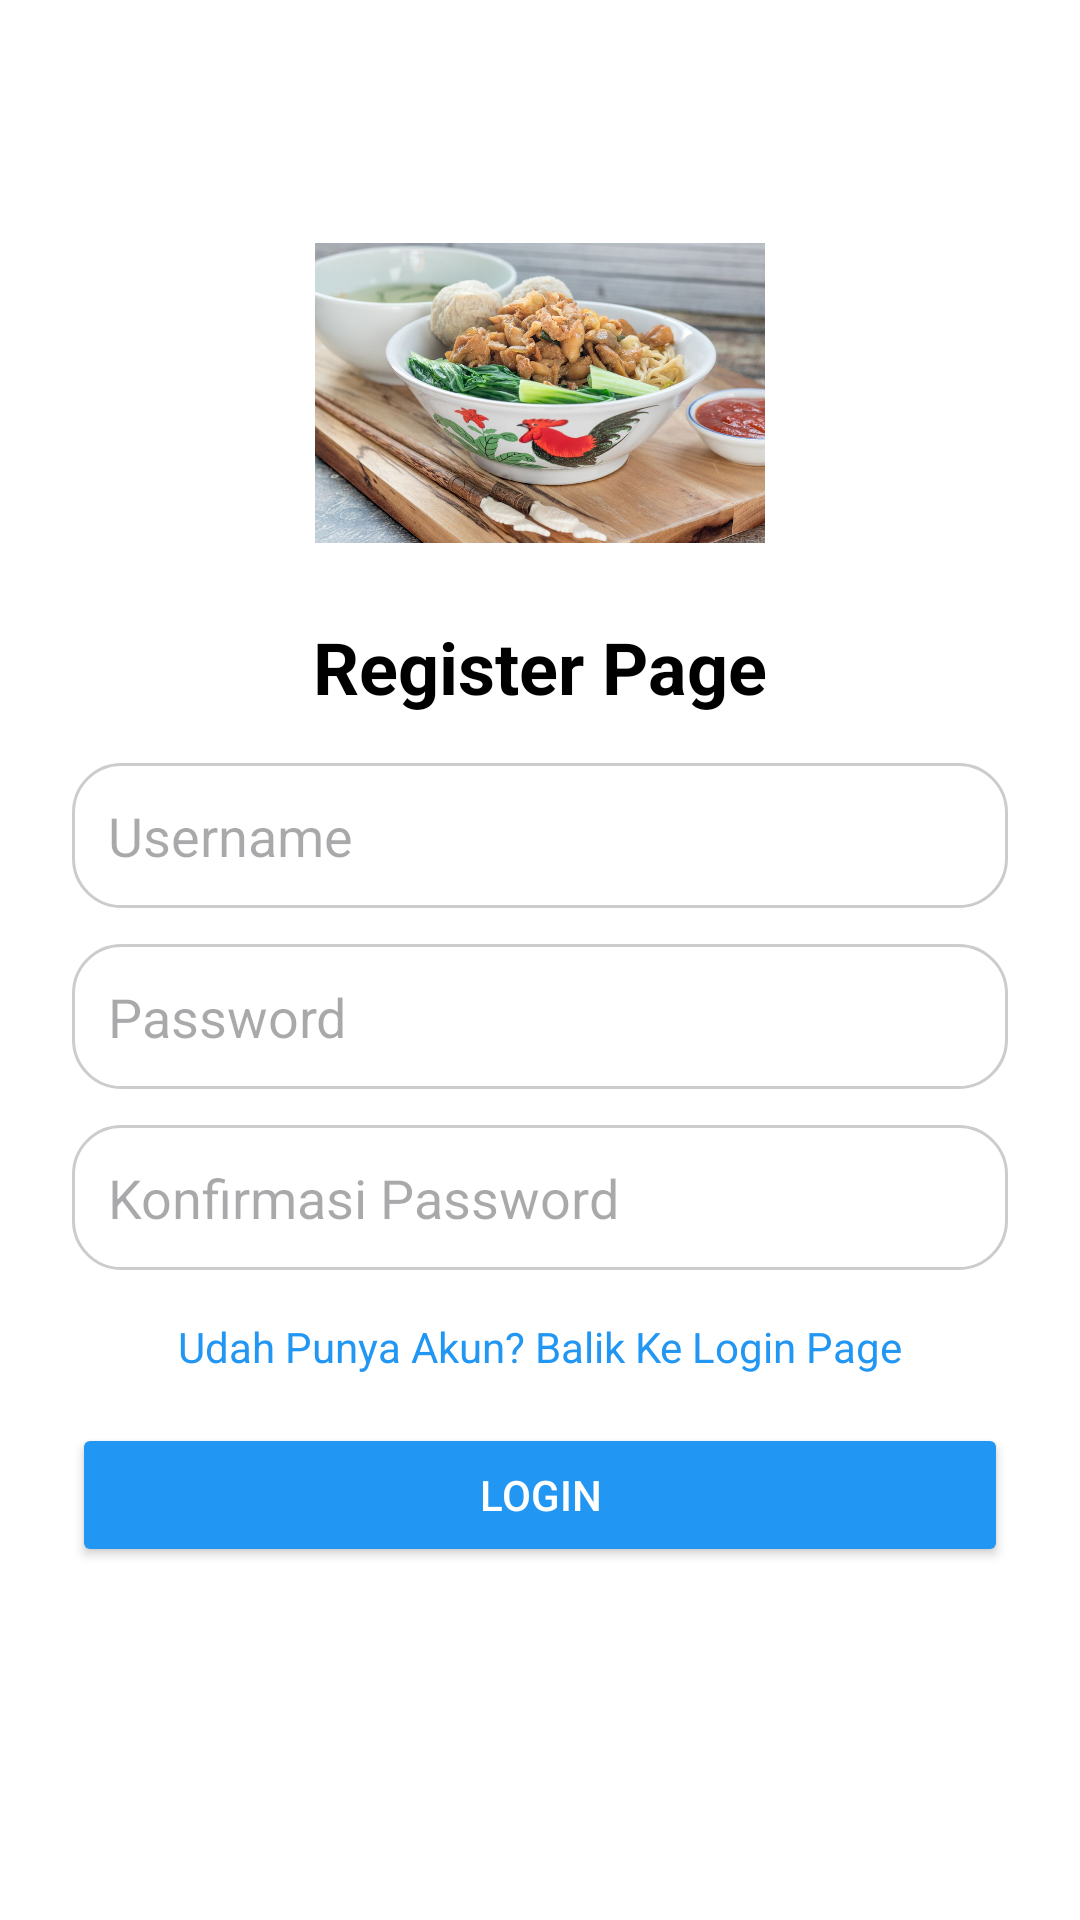

Write the Android layout XML for this screen, with the resource values it uses.
<!-- AndroidManifest.xml: application theme Theme.UTSPEMOB -->
<!-- res/layout/register_page.xml -->
<?xml version="1.0" encoding="utf-8"?>
<androidx.constraintlayout.widget.ConstraintLayout xmlns:android="http://schemas.android.com/apk/res/android"
    xmlns:app="http://schemas.android.com/apk/res-auto"
    xmlns:tools="http://schemas.android.com/tools"
    android:id="@+id/main"
    android:layout_width="match_parent"
    android:layout_height="match_parent"
    tools:context=".RegisterPage">

    <ScrollView
        android:layout_width="match_parent"
        android:layout_height="match_parent"
        android:background="#FFFFFF">

        <LinearLayout
            android:layout_width="match_parent"
            android:layout_height="wrap_content"
            android:orientation="vertical"
            android:padding="24dp"
            android:gravity="center_horizontal">

            <ImageView
                android:id="@+id/logoImageView"
                android:layout_width="150dp"
                android:layout_height="150dp"
                android:src="@drawable/mieayam"
                android:layout_marginTop="32dp"
                android:contentDescription="Logo" />

            <TextView
                android:id="@+id/register"
                android:layout_width="wrap_content"
                android:layout_height="wrap_content"
                android:text="Register Page"
                android:textSize="24sp"
                android:textStyle="bold"
                android:textColor="#000000"/>

            <EditText
                android:id="@+id/usernameEditTextR"
                android:layout_width="match_parent"
                android:layout_height="wrap_content"
                android:hint="Username"
                android:inputType="textPersonName"
                android:layout_marginTop="16dp"
                android:padding="12dp"
                android:background="@drawable/rounded_edittext" />

            <EditText
                android:id="@+id/passwordEditTextR"
                android:layout_width="match_parent"
                android:layout_height="wrap_content"
                android:hint="Password"
                android:inputType="textPassword"
                android:layout_marginTop="12dp"
                android:padding="12dp"
                android:background="@drawable/rounded_edittext" />

            <EditText
                android:id="@+id/konfirmpasswordEditTextR"
                android:layout_width="match_parent"
                android:layout_height="wrap_content"
                android:hint="Konfirmasi Password"
                android:inputType="textPassword"
                android:layout_marginTop="12dp"
                android:padding="12dp"
                android:background="@drawable/rounded_edittext" />

            <TextView
                android:id="@+id/loginTextView"
                android:layout_width="wrap_content"
                android:layout_height="wrap_content"
                android:text="Udah Punya Akun? Balik Ke Login Page"
                android:textColor="#2196F3"
                android:textSize="14sp"
                android:layout_marginTop="16dp"
                android:layout_gravity="center_horizontal" />

            <Button
                android:id="@+id/registerButton"
                android:layout_width="match_parent"
                android:layout_height="wrap_content"
                android:text="Login"
                android:layout_marginTop="16dp"
                android:backgroundTint="#2196F3"
                android:textColor="#FFFFFF" />
        </LinearLayout>
    </ScrollView>
</androidx.constraintlayout.widget.ConstraintLayout>
<!-- resources referenced by this layout -->
<resources>
  <!-- drawable mieayam: jpg bitmap (drawable, 133409 bytes) -->
  <!-- drawable rounded_edittext (drawable) -->
  <?xml version="1.0" encoding="utf-8"?>
  <shape xmlns:android="http://schemas.android.com/apk/res/android"
      android:shape="rectangle">
  
      <solid android:color="#FFFFFF" /> 
      <corners android:radius="16dp" /> 
      <stroke
          android:width="1dp"
          android:color="#CCCCCC" /> 
  </shape>
  <style name="Theme.UTSPEMOB" parent="Base.Theme.UTSPEMOB" />
  <style name="Base.Theme.UTSPEMOB" parent="Theme.Material3.DayNight.NoActionBar">
          
          
      </style>
</resources>
